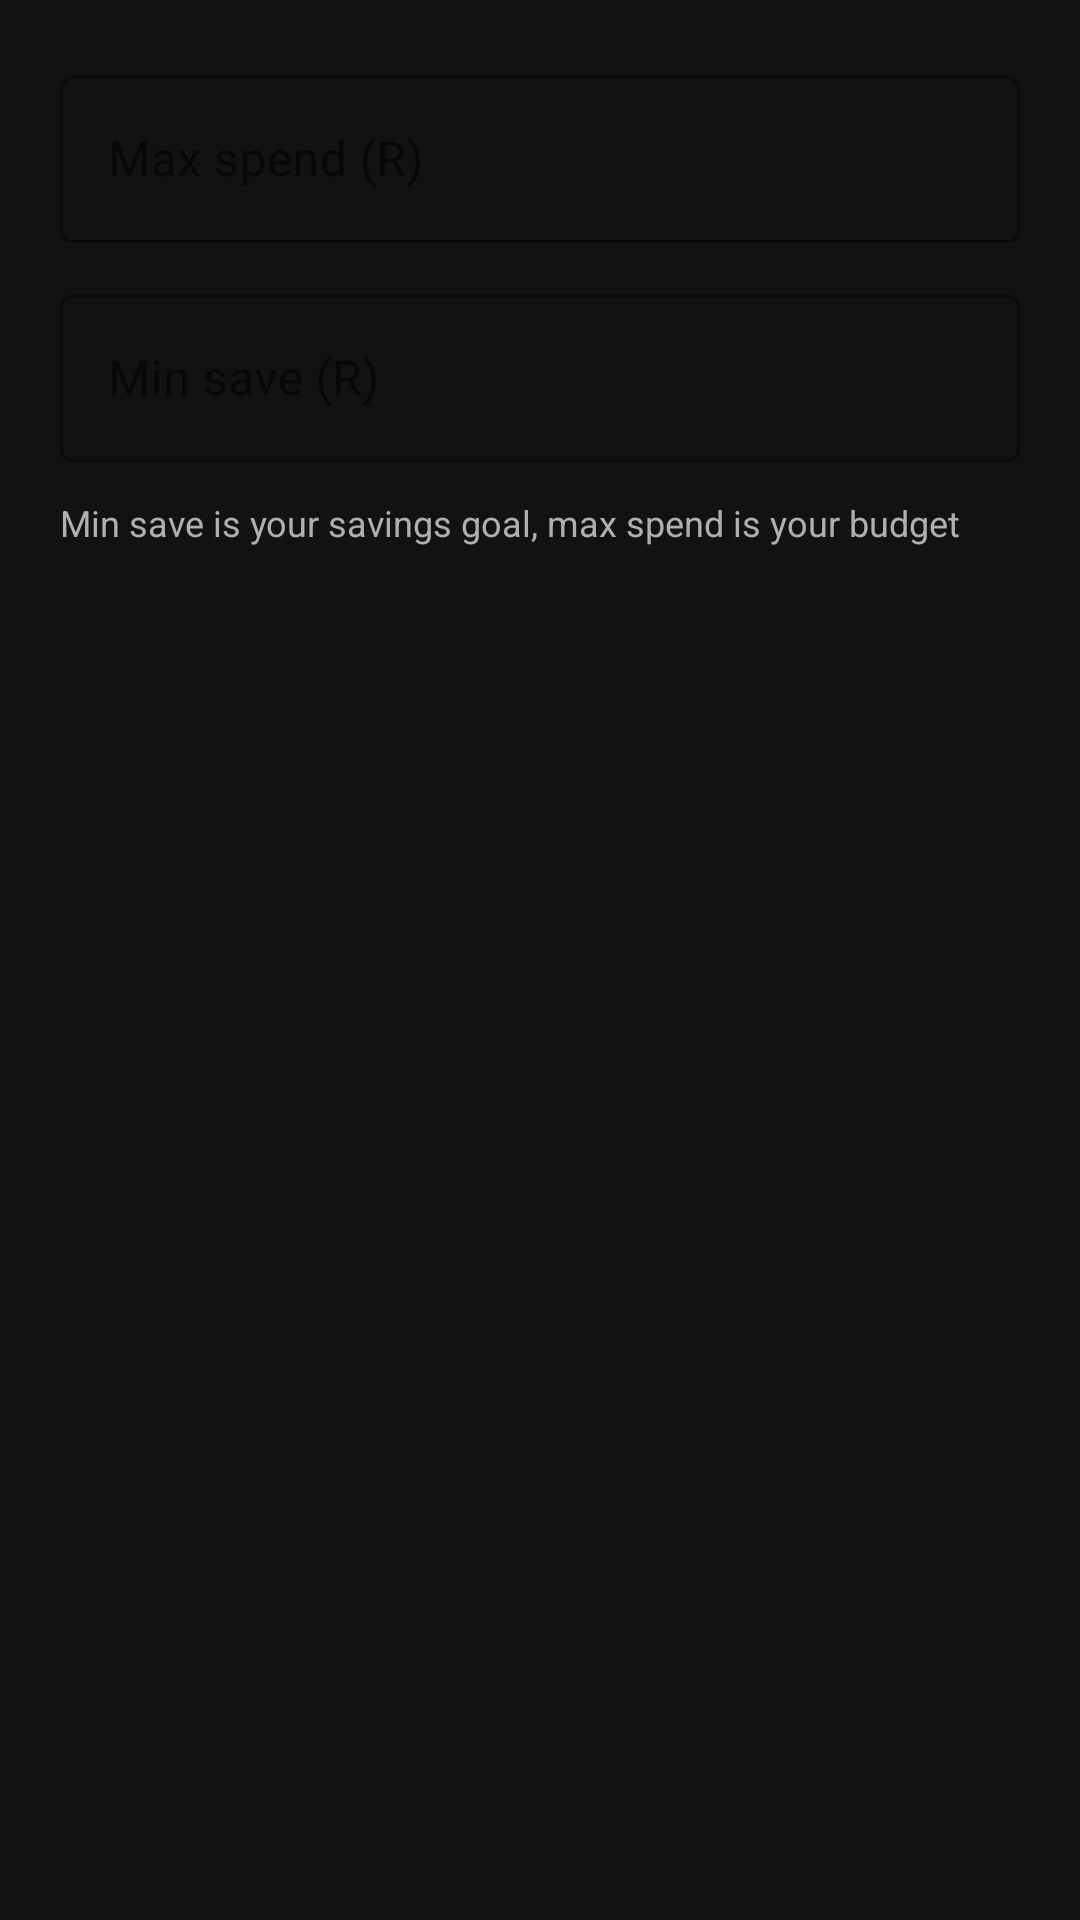

Produce the Android XML layout that renders to this screen, including the resource entries it uses.
<!-- AndroidManifest.xml: application theme Theme.Tamatoa -->
<!-- res/layout/set_budget.xml -->
<?xml version="1.0" encoding="utf-8"?>
<LinearLayout xmlns:android="http://schemas.android.com/apk/res/android"
    xmlns:app="http://schemas.android.com/apk/res-auto"
    android:layout_width="match_parent"
    android:layout_height="wrap_content"
    android:orientation="vertical"
    android:padding="20dp">

    <com.google.android.material.textfield.TextInputLayout
        android:layout_width="match_parent"
        android:layout_height="wrap_content"
        android:hint="Max spend (R)"
        android:layout_marginBottom="12dp"
        style="@style/Widget.MaterialComponents.TextInputLayout.OutlinedBox">

        <com.google.android.material.textfield.TextInputEditText
            android:id="@+id/maxSpendInput"
            android:layout_width="match_parent"
            android:layout_height="wrap_content"
            android:inputType="numberDecimal"/>
    </com.google.android.material.textfield.TextInputLayout>

    <com.google.android.material.textfield.TextInputLayout
        android:layout_width="match_parent"
        android:layout_height="wrap_content"
        android:hint="Min save (R)"
        style="@style/Widget.MaterialComponents.TextInputLayout.OutlinedBox">

        <com.google.android.material.textfield.TextInputEditText
            android:id="@+id/minSaveInput"
            android:layout_width="match_parent"
            android:layout_height="wrap_content"
            android:inputType="numberDecimal"/>
    </com.google.android.material.textfield.TextInputLayout>

    <TextView
        android:layout_width="wrap_content"
        android:layout_height="wrap_content"
        android:text="Min save is your savings goal, max spend is your budget"
        android:textColor="@color/text_secondary"
        android:textSize="12sp"
        android:layout_marginTop="12dp"/>
</LinearLayout>
<!-- resources referenced by this layout -->
<resources>
  <color name="text_secondary">#B0B0B0</color>
  <style name="Theme.Tamatoa" parent="Theme.MaterialComponents.DayNight.NoActionBar">
          <item name="colorPrimary">@color/accent_dashboard</item>
          <item name="colorOnPrimary">@color/text_primary</item>
          <item name="android:statusBarColor">@color/bg_app</item>
          <item name="android:windowBackground">@color/bg_app</item>
          <item name="android:windowLightStatusBar">false</item>
      </style>
  <color name="accent_dashboard">#F2A03D</color>
  <color name="text_primary">#FFFFFF</color>
  <color name="bg_app">#121212</color>
</resources>
